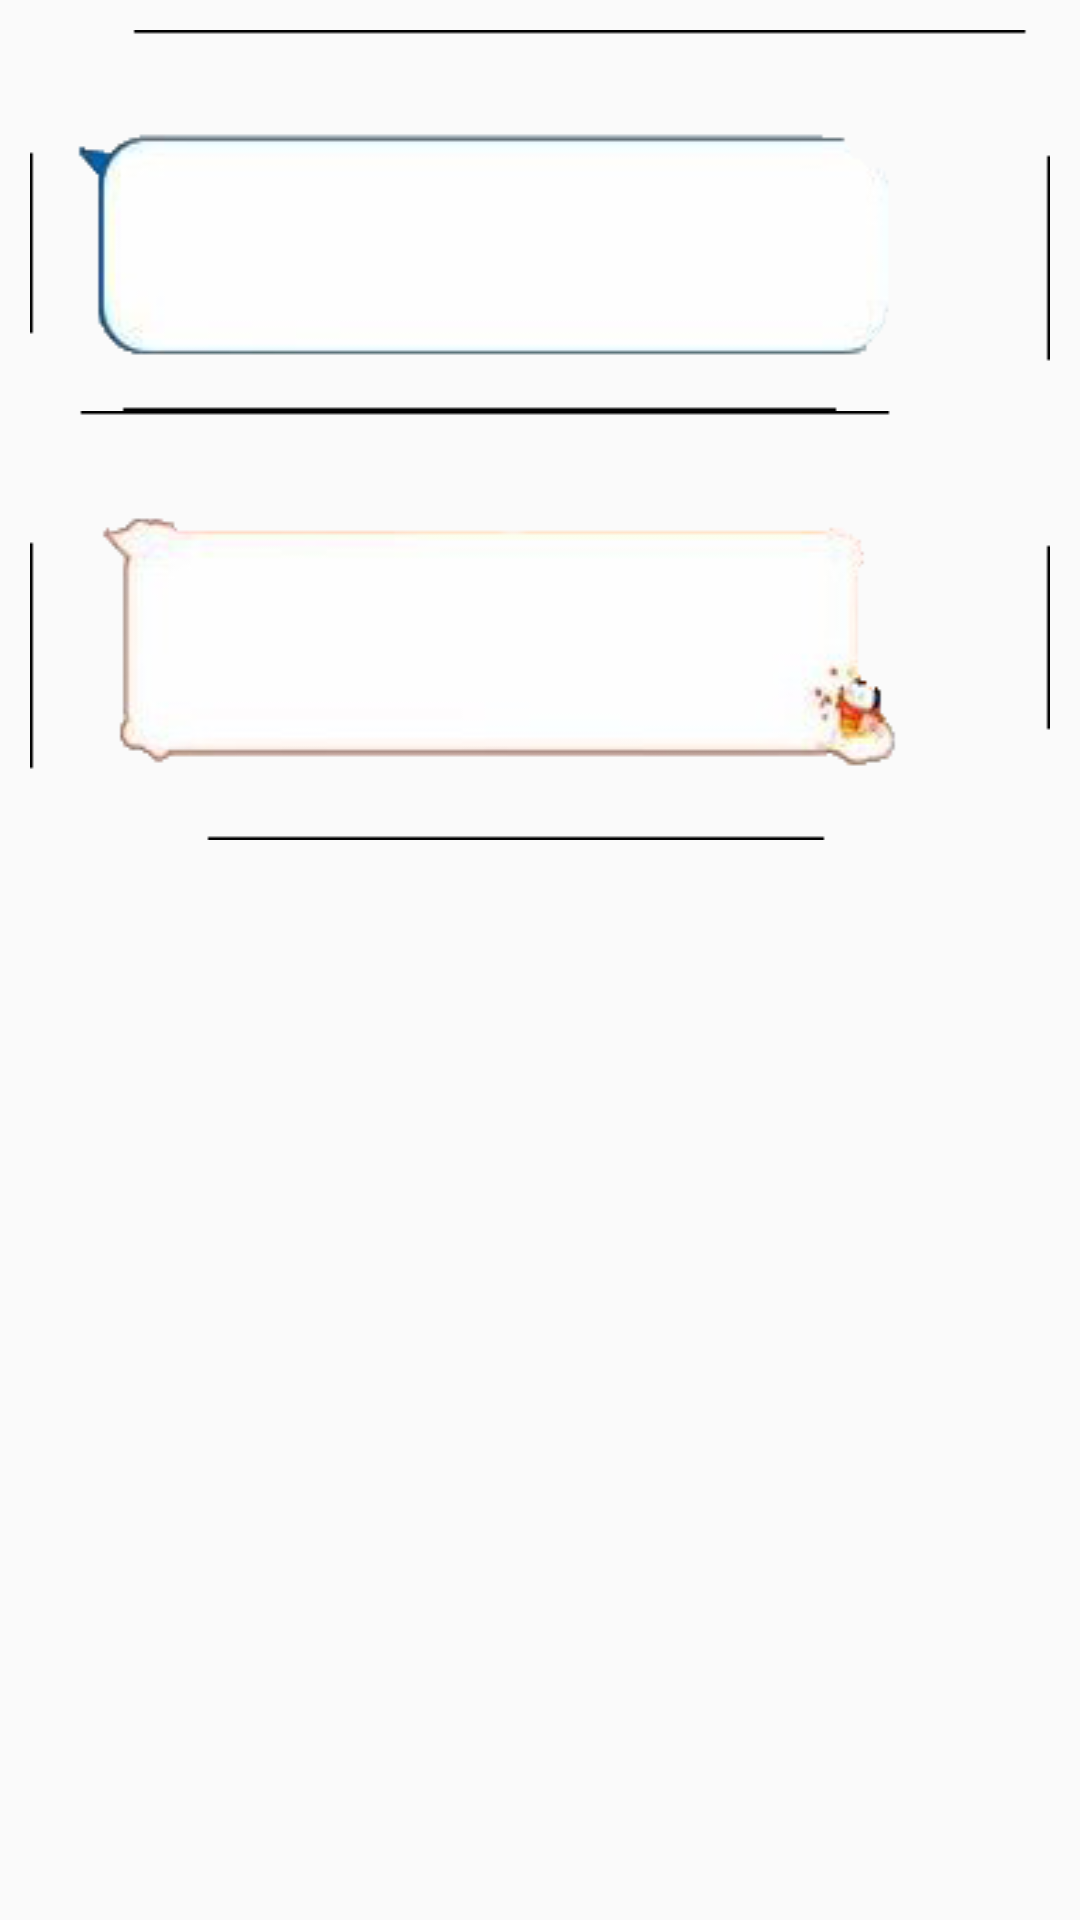

This screen was rendered from an Android layout file. Write that file and the resources it references.
<!-- AndroidManifest.xml: application theme AppTheme.NOActionBar -->
<!-- res/layout/msg_item.xml -->
<?xml version="1.0" encoding="utf-8"?>
<LinearLayout xmlns:android="http://schemas.android.com/apk/res/android"
    android:orientation="vertical"
    android:layout_width="match_parent"
    android:layout_height="wrap_content"
    android:padding="10dp">

    <LinearLayout
        android:id="@+id/left_layout"
        android:layout_width="match_parent"
        android:layout_height="wrap_content"
        android:layout_gravity="left"
        android:background="@drawable/message_left">

    <TextView
        android:id="@+id/left_msg"
        android:layout_width="wrap_content"
        android:layout_height="wrap_content"
        android:layout_gravity="center"
        android:layout_margin="10dp"
        android:textColor="#040001"/>

</LinearLayout>

<LinearLayout
android:id="@+id/right_layout"
android:layout_width="wrap_content"
android:layout_height="wrap_content"
android:layout_gravity="right"
android:background="@drawable/message_right">

<TextView
android:id="@+id/right_msg"
android:layout_width="wrap_content"
android:layout_height="wrap_content"
android:layout_gravity="center"
android:layout_margin="10dp"
android:textColor="#040001"/>

    </LinearLayout>

</LinearLayout>
<!-- resources referenced by this layout -->
<resources>
  <!-- drawable message_left: png bitmap (drawable, 3909 bytes) -->
  <!-- drawable message_right: png bitmap (drawable, 7958 bytes) -->
  <style name="AppTheme.NOActionBar">
          <item name="windowActionBar">false</item>
          <item name="windowNoTitle">true</item>
      </style>
</resources>
